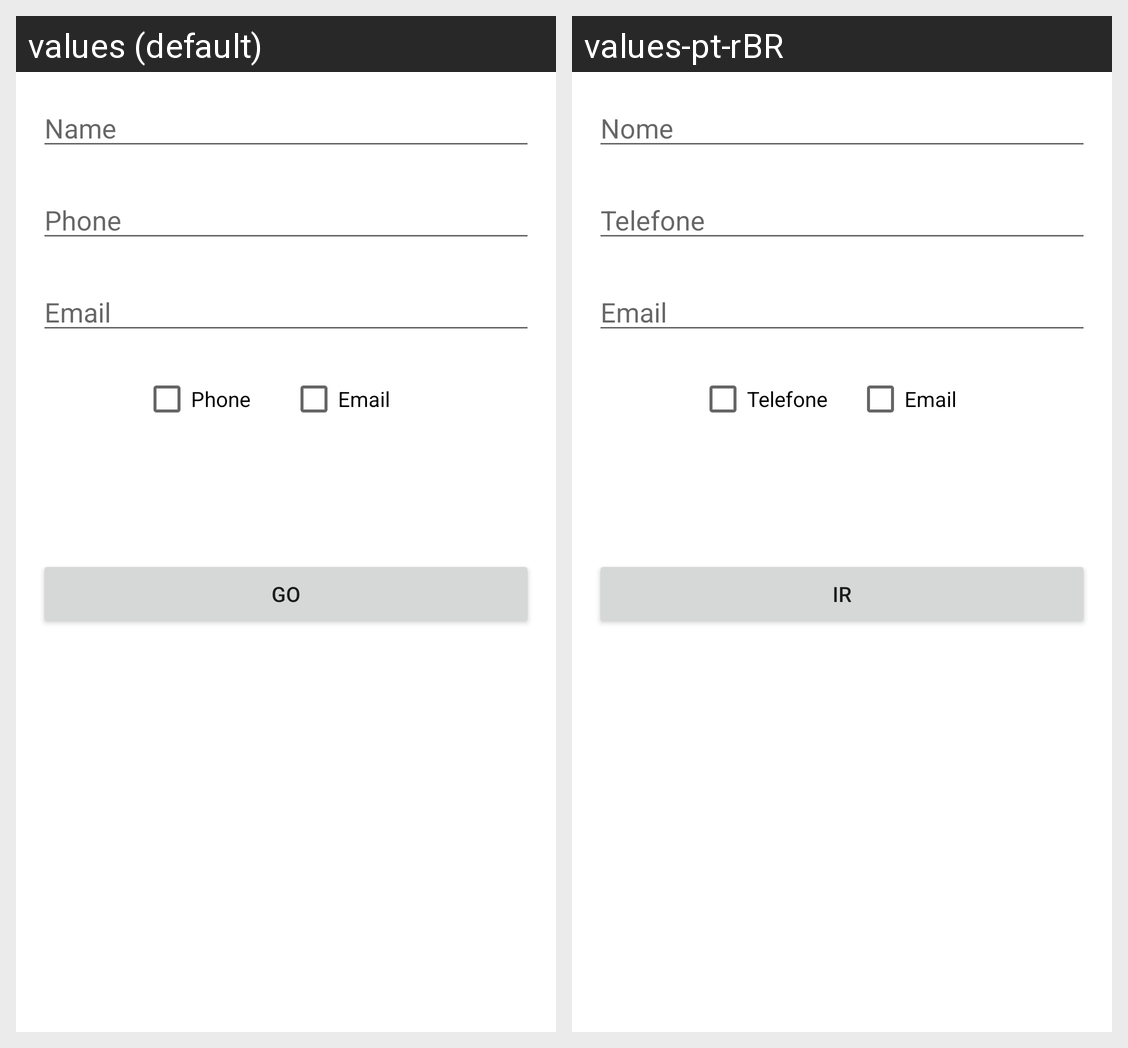

Here is an Android app screen in its default locale and in the app's own translations. Write out the translated-string differences for the strings that appear on this screen.
Android screen res/layout/activity_contato.xml rendered under 2 locales, left to right: values (default), values-pt-rBR. Device: Nexus 5 (rendered at 1080×1920; each locale shown at half size, 540×960, under a caption strip naming it); theme Theme.Aula05Kotlin.
Strings drawn on this screen, with the default value and each locale's value (text and hints the layout hard-codes, and strings that could not be matched under every locale, appear in the picture but are not listed):

nome
  values: Name
  values-pt-rBR: Nome

telefone
  values: Phone
  values-pt-rBR: Telefone

Email
  values: Email
  values-pt-rBR: Email

ir
  values: Go
  values-pt-rBR: Ir
